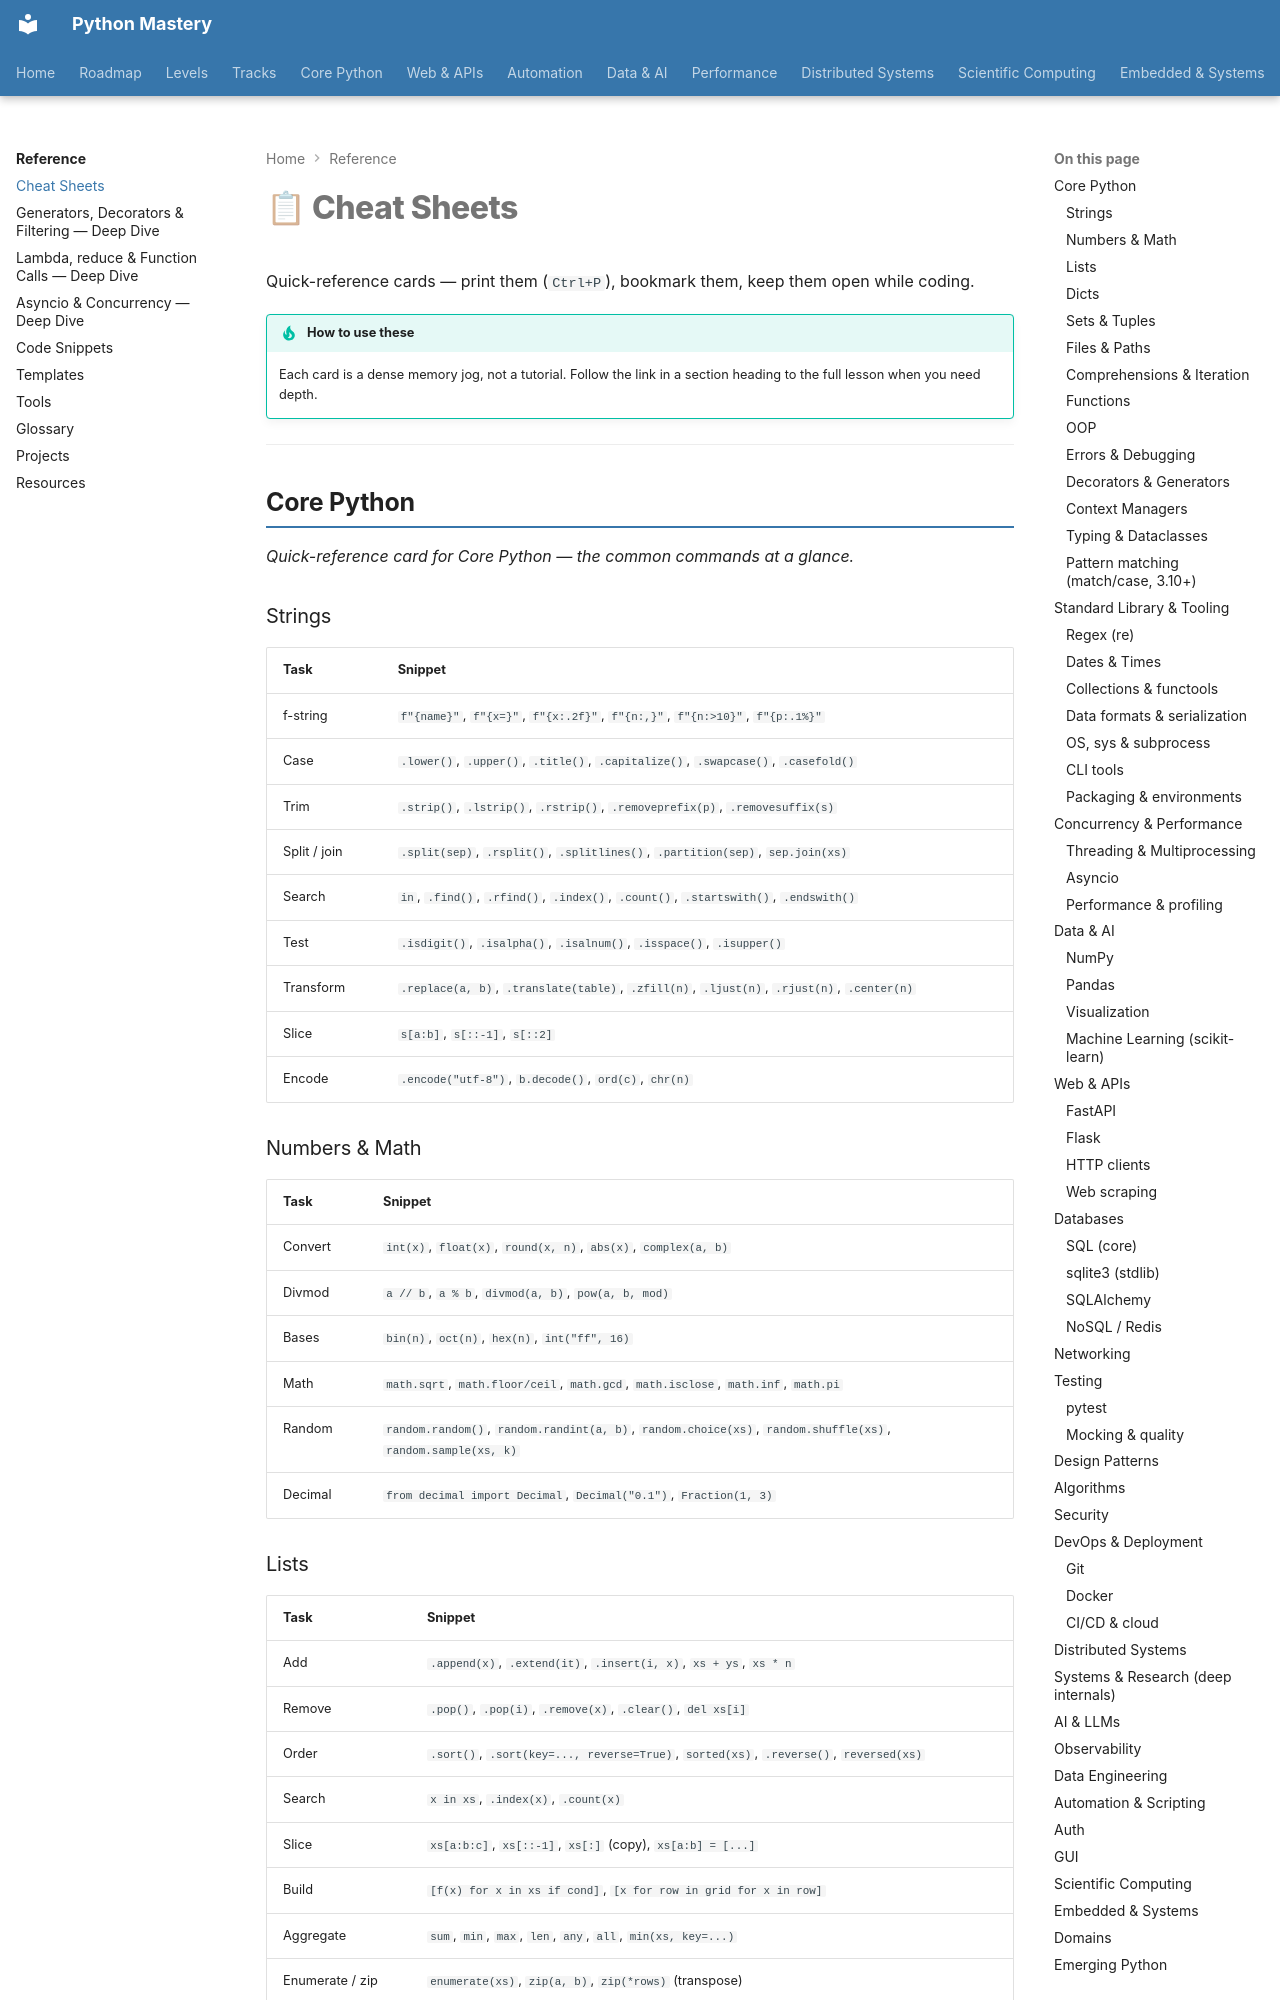

repository: SSnp75/PythonMastery-Site · page: reference/cheatsheets/index.html · generator: mkdocs

---
title: Cheat Sheets
description: Comprehensive quick-reference cards for every major Python topic — core, stdlib, data, web, concurrency, testing, security, DevOps and more
---

# 📋 Cheat Sheets

Quick-reference cards — print them (`Ctrl+P`), bookmark them, keep them open while coding.

!!! tip "How to use these"
    Each card is a dense memory jog, not a tutorial. Follow the link in a section heading to the full lesson when you need depth.

---

## [Core Python](../core/index.md){ .pm-cheat-link }

*Quick-reference card for Core Python — the common commands at a glance.*

### Strings

| Task | Snippet |
|---|---|
| f-string | `f"{name}"`, `f"{x=}"`, `f"{x:.2f}"`, `f"{n:,}"`, `f"{n:>10}"`, `f"{p:.1%}"` |
| Case | `.lower()`, `.upper()`, `.title()`, `.capitalize()`, `.swapcase()`, `.casefold()` |
| Trim | `.strip()`, `.lstrip()`, `.rstrip()`, `.removeprefix(p)`, `.removesuffix(s)` |
| Split / join | `.split(sep)`, `.rsplit()`, `.splitlines()`, `.partition(sep)`, `sep.join(xs)` |
| Search | `in`, `.find()`, `.rfind()`, `.index()`, `.count()`, `.startswith()`, `.endswith()` |
| Test | `.isdigit()`, `.isalpha()`, `.isalnum()`, `.isspace()`, `.isupper()` |
| Transform | `.replace(a, b)`, `.translate(table)`, `.zfill(n)`, `.ljust(n)`, `.rjust(n)`, `.center(n)` |
| Slice | `s[a:b]`, `s[::-1]`, `s[::2]` |
| Encode | `.encode("utf-8")`, `b.decode()`, `ord(c)`, `chr(n)` |

### Numbers & Math

| Task | Snippet |
|---|---|
| Convert | `int(x)`, `float(x)`, `round(x, n)`, `abs(x)`, `complex(a, b)` |
| Divmod | `a // b`, `a % b`, `divmod(a, b)`, `pow(a, b, mod)` |
| Bases | `bin(n)`, `oct(n)`, `hex(n)`, `int("ff", 16)` |
| Math | `math.sqrt`, `math.floor/ceil`, `math.gcd`, `math.isclose`, `math.inf`, `math.pi` |
| Random | `random.random()`, `random.randint(a, b)`, `random.choice(xs)`, `random.shuffle(xs)`, `random.sample(xs, k)` |
| Decimal | `from decimal import Decimal`, `Decimal("0.1")`, `Fraction(1, 3)` |
